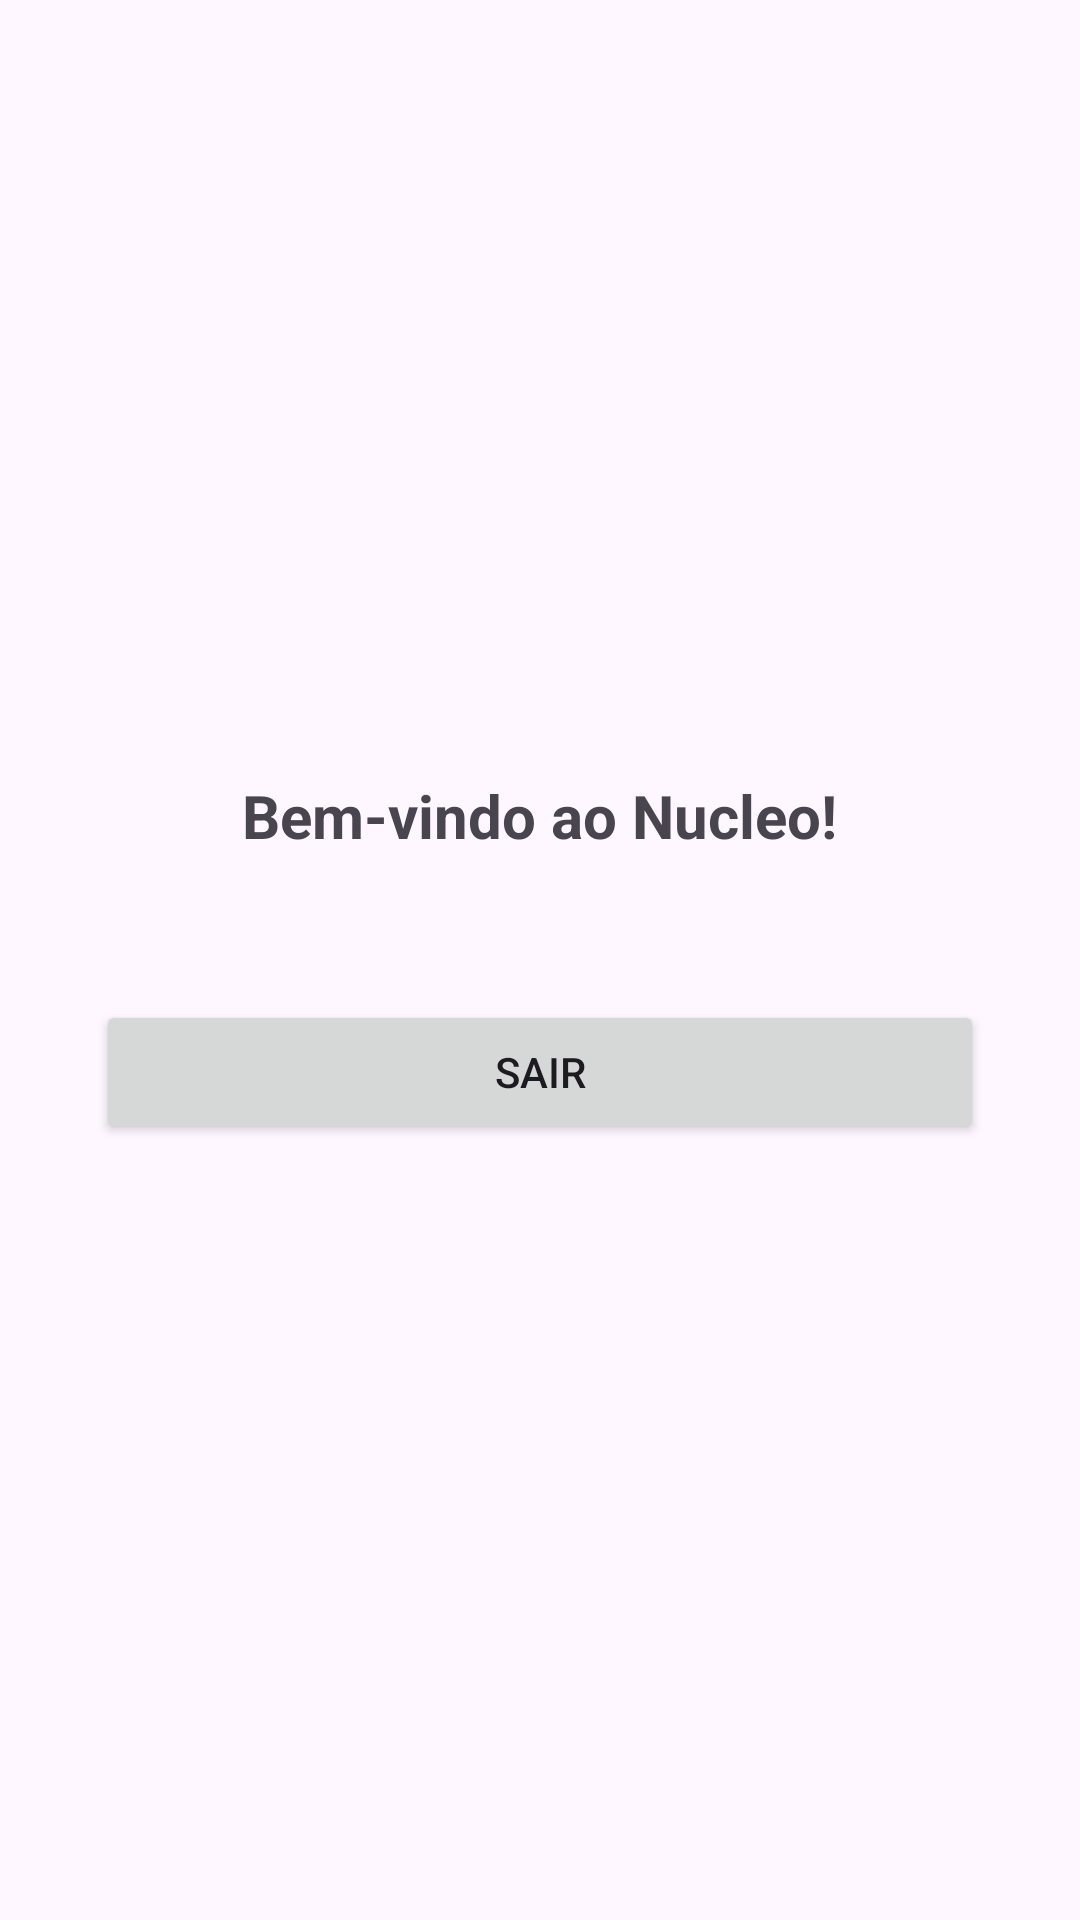

This screen was rendered from an Android layout file. Write that file and the resources it references.
<!-- AndroidManifest.xml: application theme Theme.Nucleo -->
<!-- res/layout/activity_dashboard.xml -->
<?xml version="1.0" encoding="utf-8"?>
<LinearLayout xmlns:android="http://schemas.android.com/apk/res/android"
    android:layout_width="match_parent"
    android:layout_height="match_parent"
    android:orientation="vertical"
    android:padding="32dp"
    android:gravity="center">

    <TextView
        android:id="@+id/tvBoasVindas"
        android:layout_width="wrap_content"
        android:layout_height="wrap_content"
        android:textSize="20sp"
        android:textStyle="bold"
        android:layout_marginBottom="48dp"
        android:text="Bem-vindo ao Nucleo!" />

    <Button
        android:id="@+id/btnSair"
        android:layout_width="match_parent"
        android:layout_height="wrap_content"
        android:text="Sair" />

</LinearLayout>
<!-- resources referenced by this layout -->
<resources>
  <style name="Theme.Nucleo" parent="Base.Theme.Nucleo" />
  <style name="Base.Theme.Nucleo" parent="Theme.Material3.DayNight.NoActionBar">
          
          
      </style>
</resources>
